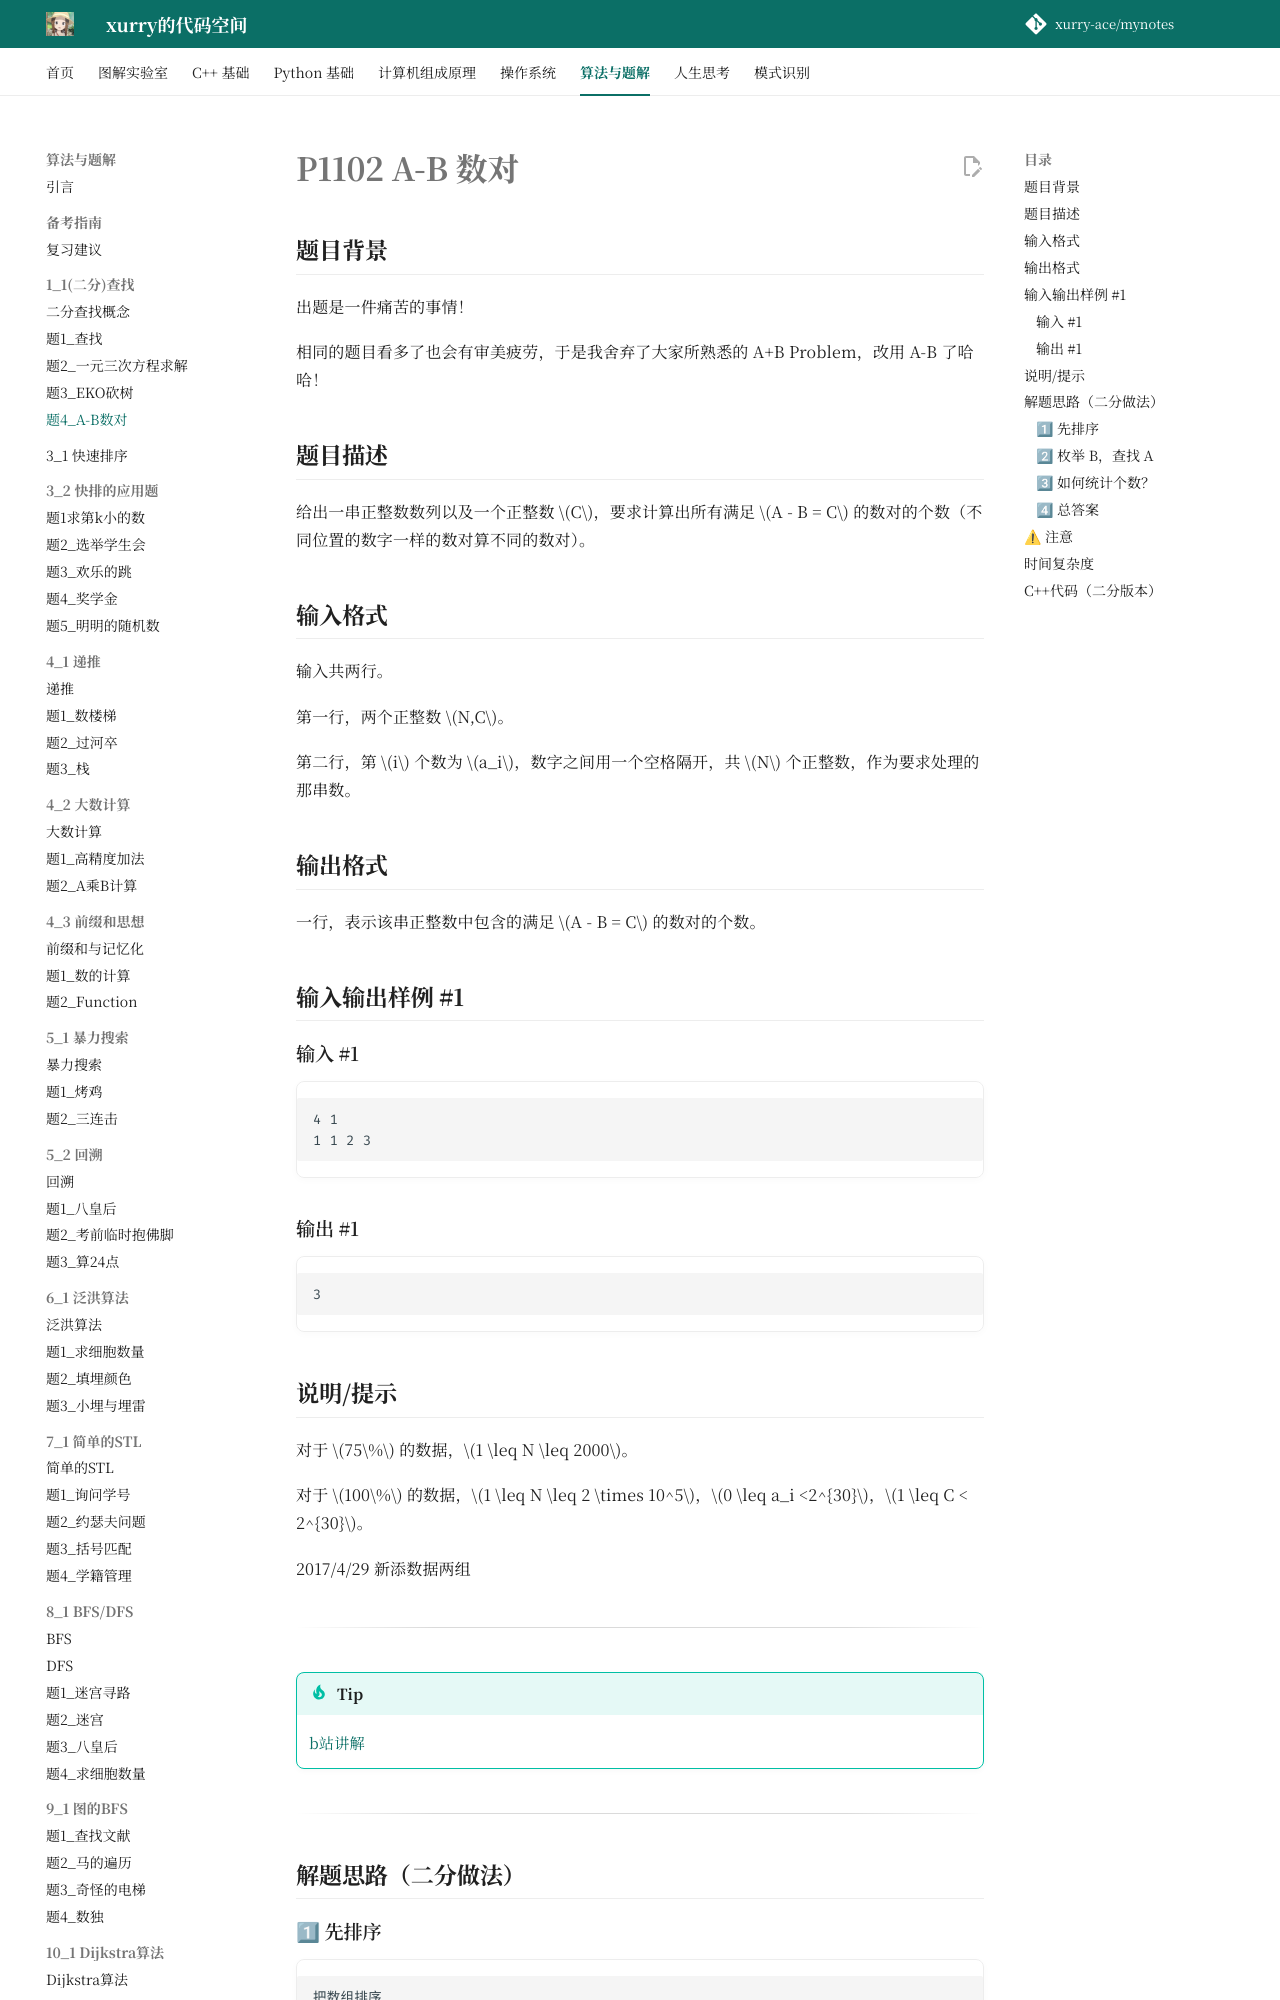

repository: xurry-ace/mynotes · page: 洛谷题目/1_1/题4A-B数对/index.html · generator: mkdocs

# P1102 A-B 数对

## 题目背景

出题是一件痛苦的事情！

相同的题目看多了也会有审美疲劳，于是我舍弃了大家所熟悉的 A+B Problem，改用 A-B 了哈哈！

## 题目描述

给出一串正整数数列以及一个正整数 $C$，要求计算出所有满足 $A - B = C$ 的数对的个数（不同位置的数字一样的数对算不同的数对）。

## 输入格式

输入共两行。

第一行，两个正整数 $N,C$。

第二行，第 $i$ 个数为 $a_i$，数字之间用一个空格隔开，共 $N$ 个正整数，作为要求处理的那串数。

## 输出格式

一行，表示该串正整数中包含的满足 $A - B = C$ 的数对的个数。

## 输入输出样例 #1

### 输入 #1

```
4 1
1 1 2 3

```

### 输出 #1

```
3
```

## 说明/提示

对于 $75\%$ 的数据，$1 \leq N \leq 2000$。

对于 $100\%$ 的数据，$1 \leq N \leq 2 \times 10^5$，$0 \leq a_i <2^{30}$，$1 \leq C < 2^{30}$。

2017/4/29 新添数据两组

---

!!! tip
    [b站讲解](https://www.bilibili.com/video/BV1HnPVerEK1/)  
    

---

## 解题思路（二分做法）

### 1⃣ 先排序

```text
把数组排序
```

### 2⃣ 枚举 B，查找 A

对每个 `a[i]`（当作 B）：

```text
目标值：target = a[i] + C
```

👉 在数组中用二分查找：

* 找 `target` 的**出现次数**
